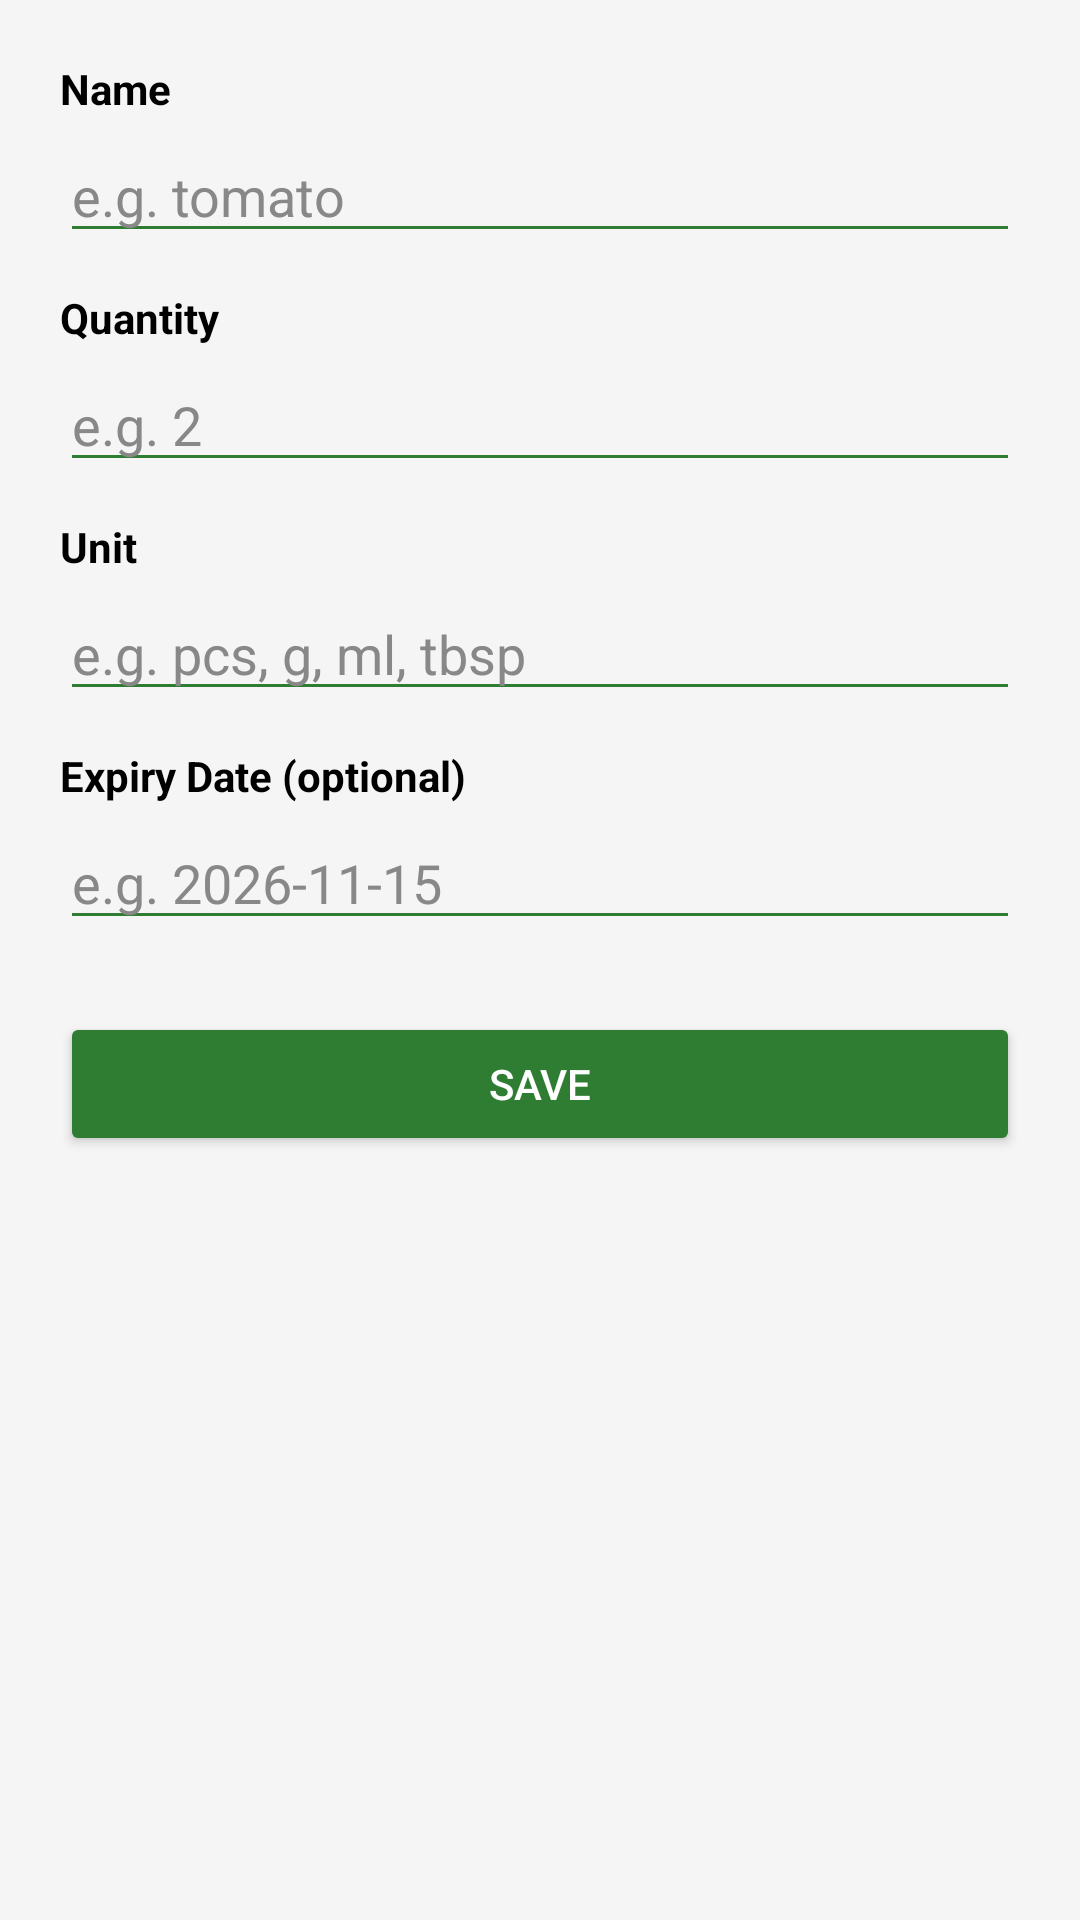

Here is an Android app screen rendered from its layout file. Give the layout XML and the strings, colors and styles it references.
<!-- AndroidManifest.xml: application theme Theme.SmartPantryManager -->
<!-- res/layout/activity_add_edit.xml -->
<?xml version="1.0" encoding="utf-8"?>
<ScrollView xmlns:android="http://schemas.android.com/apk/res/android"
    android:layout_width="match_parent"
    android:layout_height="match_parent"
    android:background="@color/background"
    android:fillViewport="true">

    <LinearLayout
        android:layout_width="match_parent"
        android:layout_height="wrap_content"
        android:orientation="vertical"
        android:padding="20dp">

        <TextView
            android:layout_width="wrap_content"
            android:layout_height="wrap_content"
            android:text="@string/name"
            android:textStyle="bold"
            android:textSize="14sp"
            android:textColor="@color/black" />

        <EditText
            android:id="@+id/etName"
            android:layout_width="match_parent"
            android:layout_height="wrap_content"
            android:layout_marginTop="4dp"
            android:layout_marginBottom="12dp"
            android:hint="e.g. tomato"
            android:inputType="text"
            android:maxLines="1"
            android:textColor="@color/black"
            android:textColorHint="#888888"
            android:backgroundTint="@color/primary" />

        <TextView
            android:layout_width="wrap_content"
            android:layout_height="wrap_content"
            android:text="@string/quantity"
            android:textStyle="bold"
            android:textSize="14sp"
            android:textColor="@color/black" />

        <EditText
            android:id="@+id/etQuantity"
            android:layout_width="match_parent"
            android:layout_height="wrap_content"
            android:layout_marginTop="4dp"
            android:layout_marginBottom="12dp"
            android:hint="e.g. 2"
            android:inputType="numberDecimal"
            android:maxLines="1"
            android:textColor="@color/black"
            android:textColorHint="#888888"
            android:backgroundTint="@color/primary" />

        <TextView
            android:layout_width="wrap_content"
            android:layout_height="wrap_content"
            android:text="@string/unit"
            android:textStyle="bold"
            android:textSize="14sp"
            android:textColor="@color/black" />

        <EditText
            android:id="@+id/etUnit"
            android:layout_width="match_parent"
            android:layout_height="wrap_content"
            android:layout_marginTop="4dp"
            android:layout_marginBottom="12dp"
            android:hint="e.g. pcs, g, ml, tbsp"
            android:inputType="text"
            android:maxLines="1"
            android:textColor="@color/black"
            android:textColorHint="#888888"
            android:backgroundTint="@color/primary" />

        <TextView
            android:layout_width="wrap_content"
            android:layout_height="wrap_content"
            android:text="@string/expiry"
            android:textStyle="bold"
            android:textSize="14sp"
            android:textColor="@color/black" />

        <EditText
            android:id="@+id/etExpiry"
            android:layout_width="match_parent"
            android:layout_height="wrap_content"
            android:layout_marginTop="4dp"
            android:layout_marginBottom="24dp"
            android:hint="e.g. 2026-11-15"
            android:inputType="text"
            android:maxLines="1"
            android:textColor="@color/black"
            android:textColorHint="#888888"
            android:backgroundTint="@color/primary" />

        <Button
            android:id="@+id/btnSave"
            android:layout_width="match_parent"
            android:layout_height="wrap_content"
            android:text="@string/save"
            android:textColor="@color/white"
            android:backgroundTint="@color/primary" />

        <Button
            android:id="@+id/btnDelete"
            android:layout_width="match_parent"
            android:layout_height="wrap_content"
            android:layout_marginTop="12dp"
            android:text="@string/delete"
            android:textColor="@color/white"
            android:backgroundTint="#C62828"
            android:visibility="gone" />
    </LinearLayout>
</ScrollView>
<!-- resources referenced by this layout -->
<resources>
  <color name="background">#F5F5F5</color>
  <color name="black">#FF000000</color>
  <color name="primary">#2E7D32</color>
  <color name="white">#FFFFFFFF</color>
  <string name="delete">Delete</string>
  <string name="expiry">Expiry Date (optional)</string>
  <string name="name">Name</string>
  <string name="quantity">Quantity</string>
  <string name="save">Save</string>
  <string name="unit">Unit</string>
  <style name="Theme.SmartPantryManager" parent="Theme.MaterialComponents.Light.DarkActionBar">
          <item name="colorPrimary">@color/primary</item>
          <item name="colorPrimaryVariant">@color/primary_dark</item>
          <item name="colorOnPrimary">@color/white</item>
          <item name="colorSecondary">@color/accent</item>
          <item name="colorOnSecondary">@color/black</item>
          <item name="android:statusBarColor">@color/primary_dark</item>
          <item name="android:windowBackground">@color/background</item>
          <item name="android:textColor">@color/black</item>
          <item name="android:textColorPrimary">@color/black</item>
          <item name="android:textColorSecondary">#444444</item>
          <item name="android:editTextColor">@color/black</item>
          <item name="android:textColorHint">#888888</item>
      </style>
  <color name="primary_dark">#1B5E20</color>
  <color name="accent">#FF8F00</color>
</resources>
